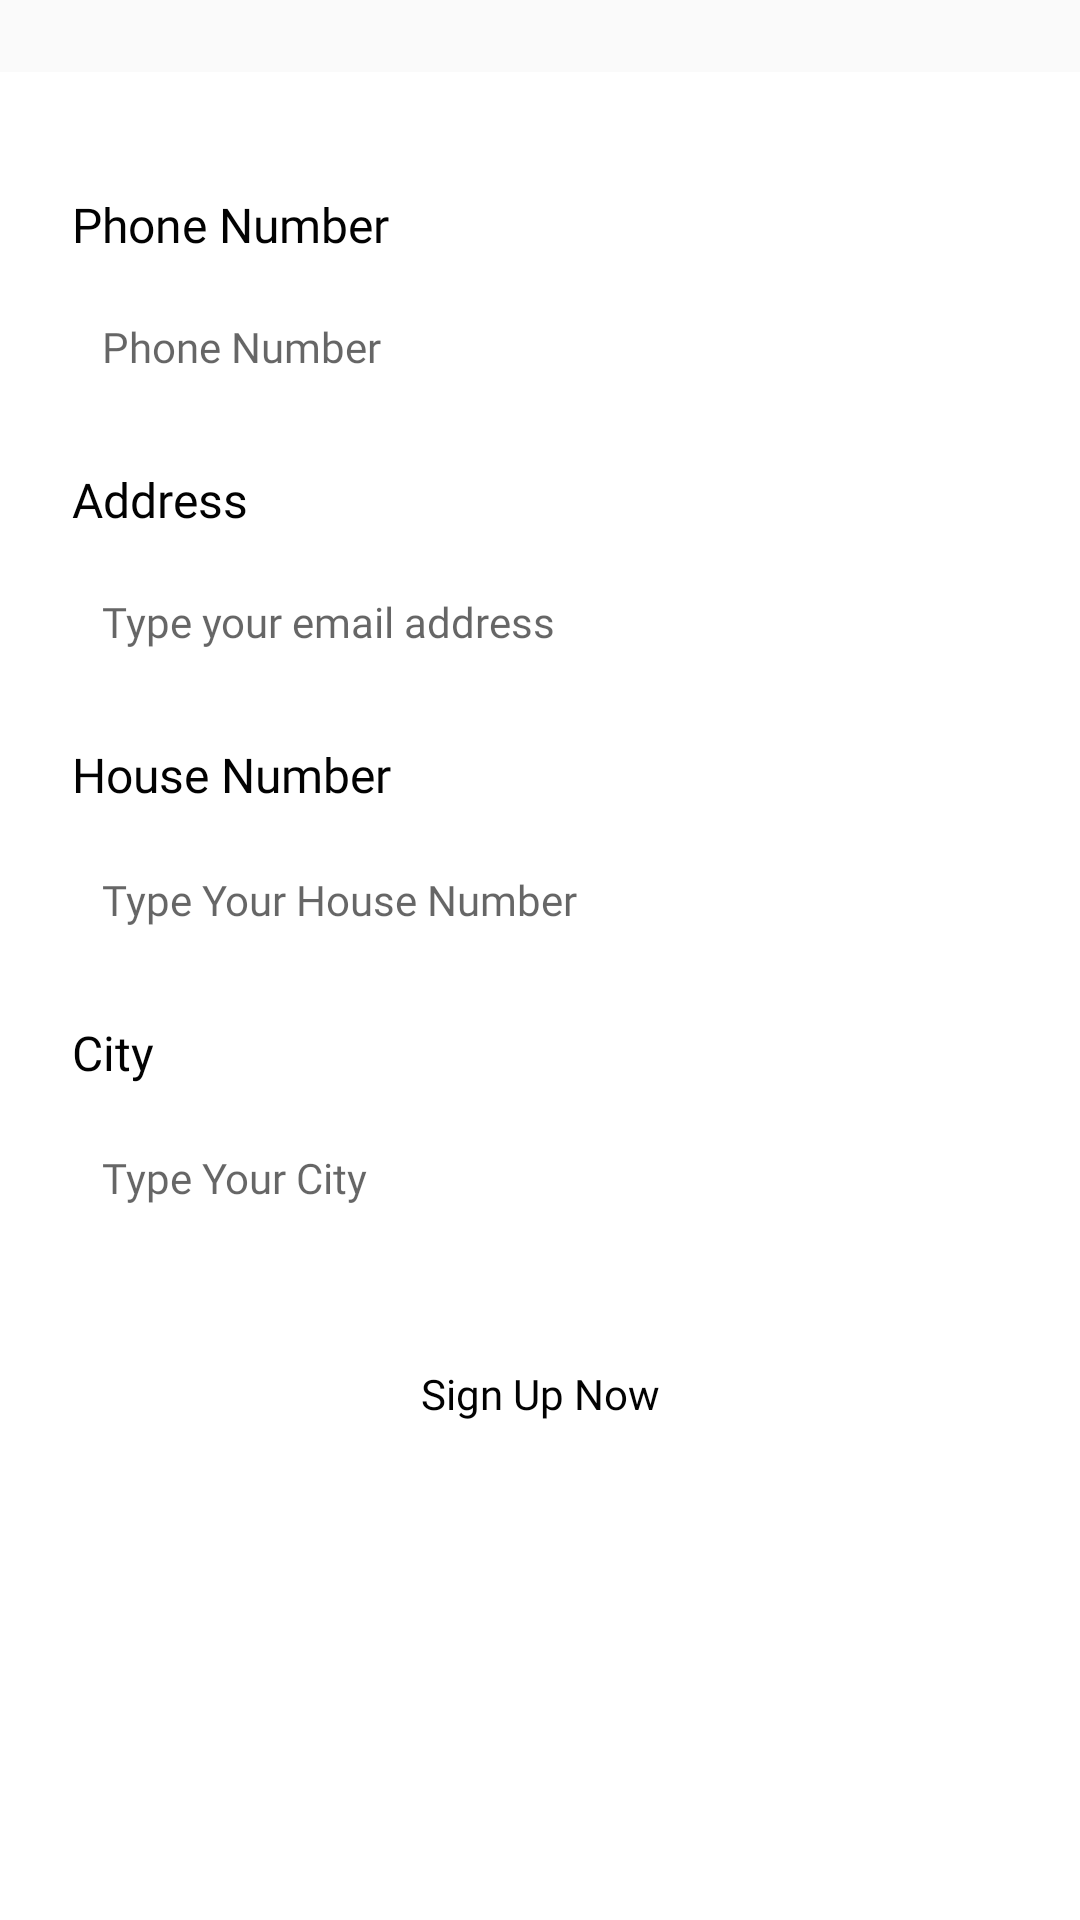

Reconstruct the res/layout file that produces this screen, plus the resources it refers to.
<!-- AndroidManifest.xml: application theme Theme.FoodMarket -->
<!-- res/layout/fragment_sign_up_address.xml -->
<?xml version="1.0" encoding="utf-8"?>
<androidx.core.widget.NestedScrollView xmlns:android="http://schemas.android.com/apk/res/android"
    xmlns:tools="http://schemas.android.com/tools"
    android:layout_width="match_parent"
    android:layout_height="match_parent"
    android:fillViewport="true"
    android:orientation="vertical"
    tools:context=".ui.SignInFragment">

    <LinearLayout
        android:layout_width="match_parent"
        android:layout_height="match_parent"
        android:background="@color/white"
        android:layout_marginTop="24dp"
        android:paddingLeft="24dp"
        android:paddingRight="24dp"
        android:paddingTop="24dp"
        android:orientation="vertical">

        <TextView
            android:layout_marginTop="16dp"
            style="@style/TextView.PoppinsNormal16sp020202"
            android:layout_width="match_parent"
            android:layout_height="wrap_content"
            android:text="@string/phone_number" />

        <EditText
            android:layout_marginTop="6dp"
            android:padding="10dp"
            style="@style/EditText.PoppinsNormal14sp8D92A3"
            android:background="@drawable/shape_rectangle_outline_8_020202"
            android:hint="@string/phone_number"
            android:layout_width="match_parent"
            android:layout_height="48dp"/>

        <TextView
            android:layout_marginTop="16dp"
            style="@style/TextView.PoppinsNormal16sp020202"
            android:layout_width="match_parent"
            android:layout_height="wrap_content"
            android:text="@string/address" />

        <EditText
            android:layout_marginTop="6dp"
            android:padding="10dp"
            style="@style/EditText.PoppinsNormal14sp8D92A3"
            android:background="@drawable/shape_rectangle_outline_8_020202"
            android:hint="@string/type_your_email_address"
            android:layout_width="match_parent"
            android:layout_height="48dp"/>


        <TextView
            android:layout_marginTop="16dp"
            style="@style/TextView.PoppinsNormal16sp020202"
            android:layout_width="match_parent"
            android:layout_height="wrap_content"
            android:text="@string/house_number"/>

        <EditText
            android:layout_marginTop="7dp"
            android:padding="10dp"
            style="@style/EditText.PoppinsNormal14sp8D92A3"
            android:background="@drawable/shape_rectangle_outline_8_020202"
            android:hint="@string/type_your_house_number"
            android:layout_width="match_parent"
            android:layout_height="48dp" />

        <TextView
            android:layout_marginTop="16dp"
            style="@style/TextView.PoppinsNormal16sp020202"
            android:layout_width="match_parent"
            android:layout_height="wrap_content"
            android:text="@string/city"/>

        <EditText
            android:layout_marginTop="7dp"
            android:padding="10dp"
            style="@style/EditText.PoppinsNormal14sp8D92A3"
            android:background="@drawable/shape_rectangle_outline_8_020202"
            android:hint="@string/type_your_city"
            android:layout_width="match_parent"
            android:layout_height="48dp" />

        <Button
            android:text="@string/sign_up_now"
            style="@style/Button.Primary"
            android:layout_marginTop="24dp"
            android:layout_width="320dp"
            android:layout_height="wrap_content"
            android:layout_gravity="center"
            android:textAllCaps="false"/>

    </LinearLayout>
</androidx.core.widget.NestedScrollView>
<!-- resources referenced by this layout -->
<resources>
  <color name="white">#FFFFFFFF</color>
  <string name="address">Address</string>
  <string name="city">City</string>
  <string name="house_number">House Number</string>
  <string name="phone_number">Phone Number</string>
  <string name="sign_up_now">Sign Up Now</string>
  <string name="type_your_city">Type Your City</string>
  <string name="type_your_email_address">Type your email address</string>
  <string name="type_your_house_number">Type Your House Number</string>
  <style name="Button.Primary">
          <item name="android:fontFamily">@font/poppins</item>
          <item name="android:textColor">#020202</item>
          <item name="android:textSize">14sp</item>
          <item name="android:background">@drawable/shape_rectangle_8_ffc700</item>
      </style>
  <style name="EditText.PoppinsNormal14sp8D92A3">
          <item name="android:fontFamily">@font/poppins</item>
          <item name="android:textColor">#8D92A3</item>
          <item name="android:textSize">14sp</item>
      </style>
  <style name="TextView.PoppinsNormal16sp020202">
          <item name="android:fontFamily">@font/poppins</item>
          <item name="android:textColor">#020202</item>
          <item name="android:textSize">16sp</item>
      </style>
  <style name="Theme.FoodMarket" parent="Base.Theme.FoodMarket" />
  <style name="Base.Theme.FoodMarket" parent="Theme.AppCompat.Light.NoActionBar">
          
          
          <item name="android:windowDrawsSystemBarBackgrounds">true</item>
          <item name="android:statusBarColor">@android:color/holo_orange_light</item>
      </style>
</resources>
